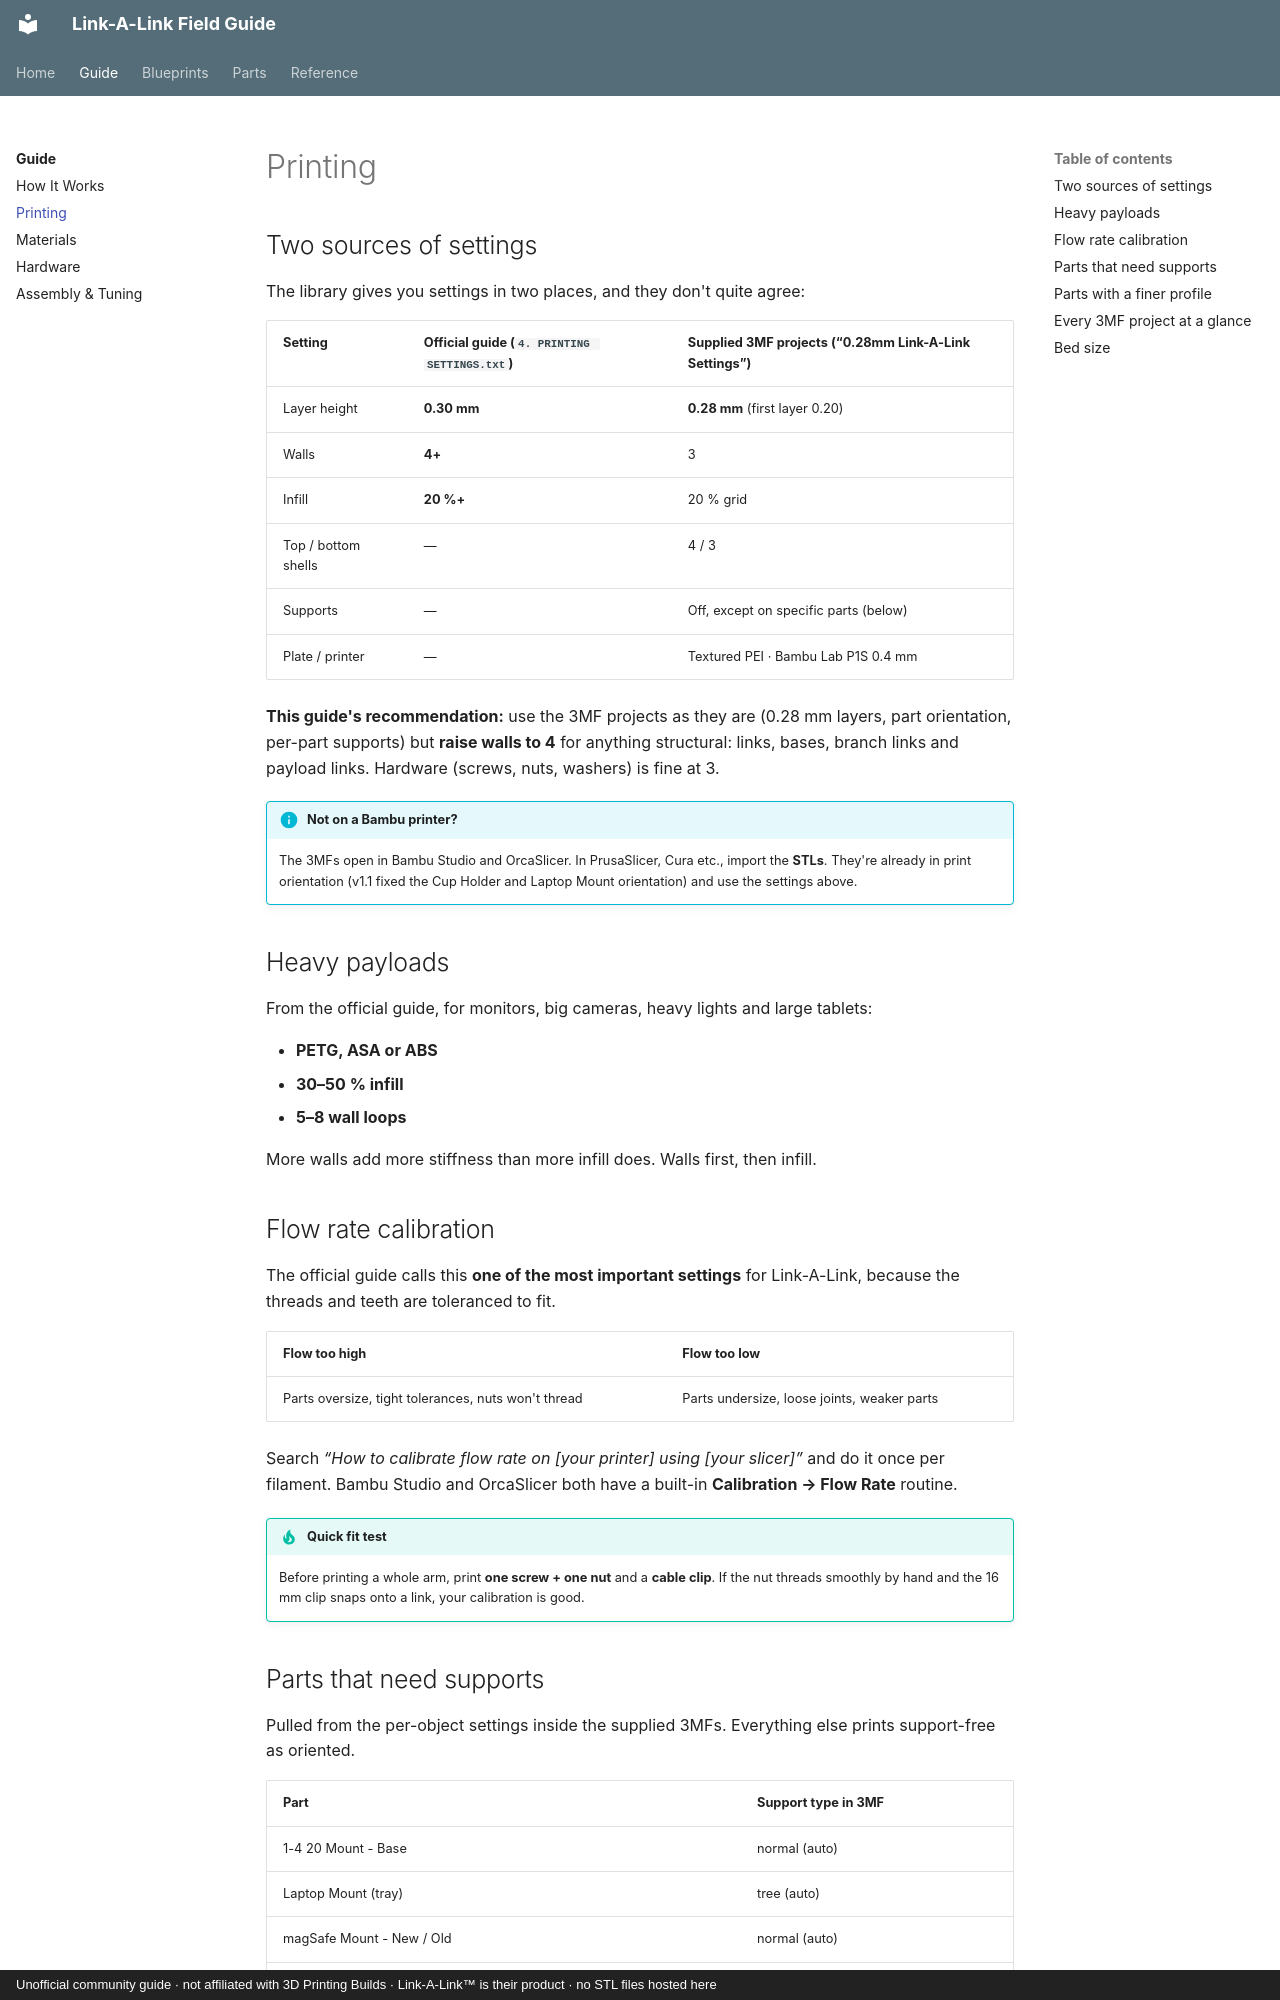

repository: buzzsurfr/linkalink-docs · page: guide/printing.html · generator: mkdocs · copyright: Unofficial community guide · not affiliated with 3D Printing Builds · Link-A-Link™ is their product · no STL files hosted here

# Printing

## Two sources of settings

The library gives you settings in two places, and they don't quite agree:

| Setting | Official guide (`4. PRINTING SETTINGS.txt`) | Supplied 3MF projects (“0.28mm Link-A-Link Settings”) |
|---|---|---|
| Layer height | **0.30 mm** | **0.28 mm** (first layer 0.20) |
| Walls | **4+** | 3 |
| Infill | **20 %+** | 20 % grid |
| Top / bottom shells | — | 4 / 3 |
| Supports | — | Off, except on specific parts (below) |
| Plate / printer | — | Textured PEI · Bambu Lab P1S 0.4 mm |

**This guide's recommendation:** use the 3MF projects as they are (0.28 mm layers, part orientation, per-part supports) but **raise walls to 4** for anything structural: links, bases, branch links and payload links. Hardware (screws, nuts, washers) is fine at 3.

!!! info "Not on a Bambu printer?"
    The 3MFs open in Bambu Studio and OrcaSlicer. In PrusaSlicer, Cura etc., import the **STLs**. They're already in print orientation (v1.1 fixed the Cup Holder and Laptop Mount orientation) and use the settings above.

## Heavy payloads

From the official guide, for monitors, big cameras, heavy lights and large tablets:

* **PETG, ASA or ABS**
* **30–50 % infill**
* **5–8 wall loops**

More walls add more stiffness than more infill does. Walls first, then infill.

## Flow rate calibration

The official guide calls this **one of the most important settings** for Link-A-Link, because the threads and teeth are toleranced to fit.

| Flow too high | Flow too low |
|---|---|
| Parts oversize, tight tolerances, nuts won't thread | Parts undersize, loose joints, weaker parts |

Search *“How to calibrate flow rate on [your printer] using [your slicer]”* and do it once per filament.
Bambu Studio and OrcaSlicer both have a built-in **Calibration → Flow Rate** routine.

!!! tip "Quick fit test"
    Before printing a whole arm, print **one screw + one nut** and a **cable clip**. If the nut threads smoothly by hand and the 16 mm clip snaps onto a link, your calibration is good.
